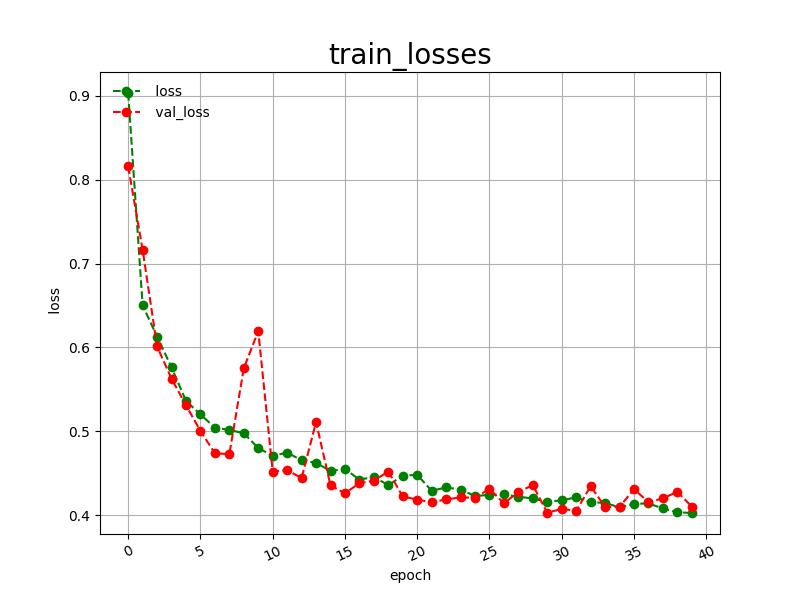

The data file committed next to this chart (first rows):
epoch, loss, val_loss
0, 0.9034, 0.8159
1, 0.6501, 0.7164
2, 0.6129, 0.6012
3, 0.5762, 0.5627
4, 0.5362, 0.5311
5, 0.5202, 0.5004
6, 0.5043, 0.4738
7, 0.5016, 0.4728
8, 0.4977, 0.5752
9, 0.4800, 0.6194
10, 0.4708, 0.4520
11, 0.4746, 0.4537
12, 0.4655, 0.4442
13, 0.4624, 0.5110
14, 0.4527, 0.4354
15, 0.4551, 0.4262
16, 0.4424, 0.4381
17, 0.4456, 0.4412
18, 0.4357, 0.4520
19, 0.4473, 0.4223
20, 0.4480, 0.4186
21, 0.4291, 0.4154
22, 0.4331, 0.4188
23, 0.4305, 0.4212
24, 0.4229, 0.4208
25, 0.4242, 0.4313
26, 0.4248, 0.4141
27, 0.4220, 0.4279
28, 0.4199, 0.4357
29, 0.4158, 0.4028
30, 0.4178, 0.4076
31, 0.4212, 0.4051
32, 0.4153, 0.4346
33, 0.4148, 0.4097
34, 0.4092, 0.4100
35, 0.4136, 0.4310
36, 0.4140, 0.4155
37, 0.4080, 0.4201
38, 0.4035, 0.4278
39, 0.4026, 0.4102
